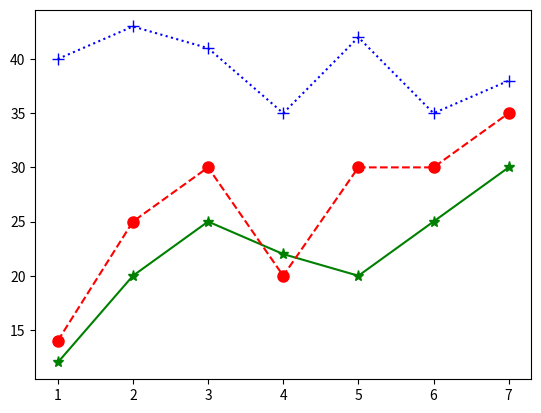

The matplotlib source for this figure:
"""
3. matplotlib를 사용한 차트 그리기
2) 다음의 x,y 리스트가 주어졌을 때 선의 종류와 모양, legend, label, title을 사용하여 출력화면과
같이 나오도록 그래프를 꾸미는 코드를 작성하시오. (matplotlib만 사용)
"""
import matplotlib.pyplot as plt
import numpy as np
x=np.array([1,2,3,4,5,6,7])
y=np.array([[12,14,40],[20,25,43],[25,30,41],[22,20,35],[20,30,42],[25,30,35],[30,35,38]])
plt.plot(x,y[:,0],'g*-',linewidth=1.5,markersize=8)
plt.plot(x,y[:,1],'ro--',linewidth=1.5,markersize=8)
plt.plot(x,y[:,2],'b+:',linewidth=1.5,markersize=8)
plt.show()
